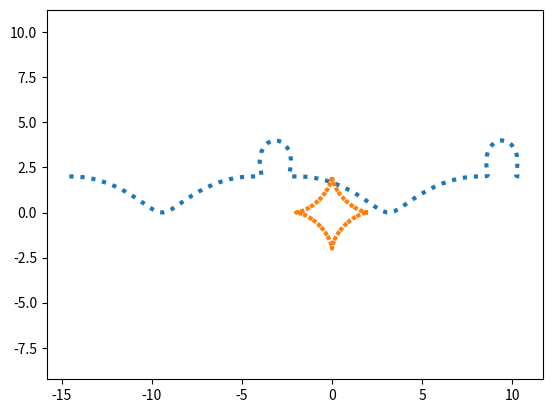

Source code (Python):
import matplotlib.pyplot as plt
import numpy as np
 
 
def cycloid(R=2):
    t = np.arange(-2*np.pi, 2*np.pi, 0.1)  
 
    x = R * (t - (np.cos(t))**3)
    y = R * (1 - (np.sin(t))**3)

    plt.plot(x, y, ls=':', lw=3)
    plt.axis('equal')
    plt.savefig('fig_1_Cycloid.png')
 

def astroid(R = 2):
    t = np.arange(-2*np.pi, 2*np.pi, 0.1)  
 
    x = R * np.cos(t)**3
    y = R * np.sin(t)**3

    plt.plot(x, y, ls=':', lw=3)
    plt.axis('equal')
    plt.savefig('fig_1_astroida.png')


if __name__ == '__main__':
    cycloid()
    astroid()